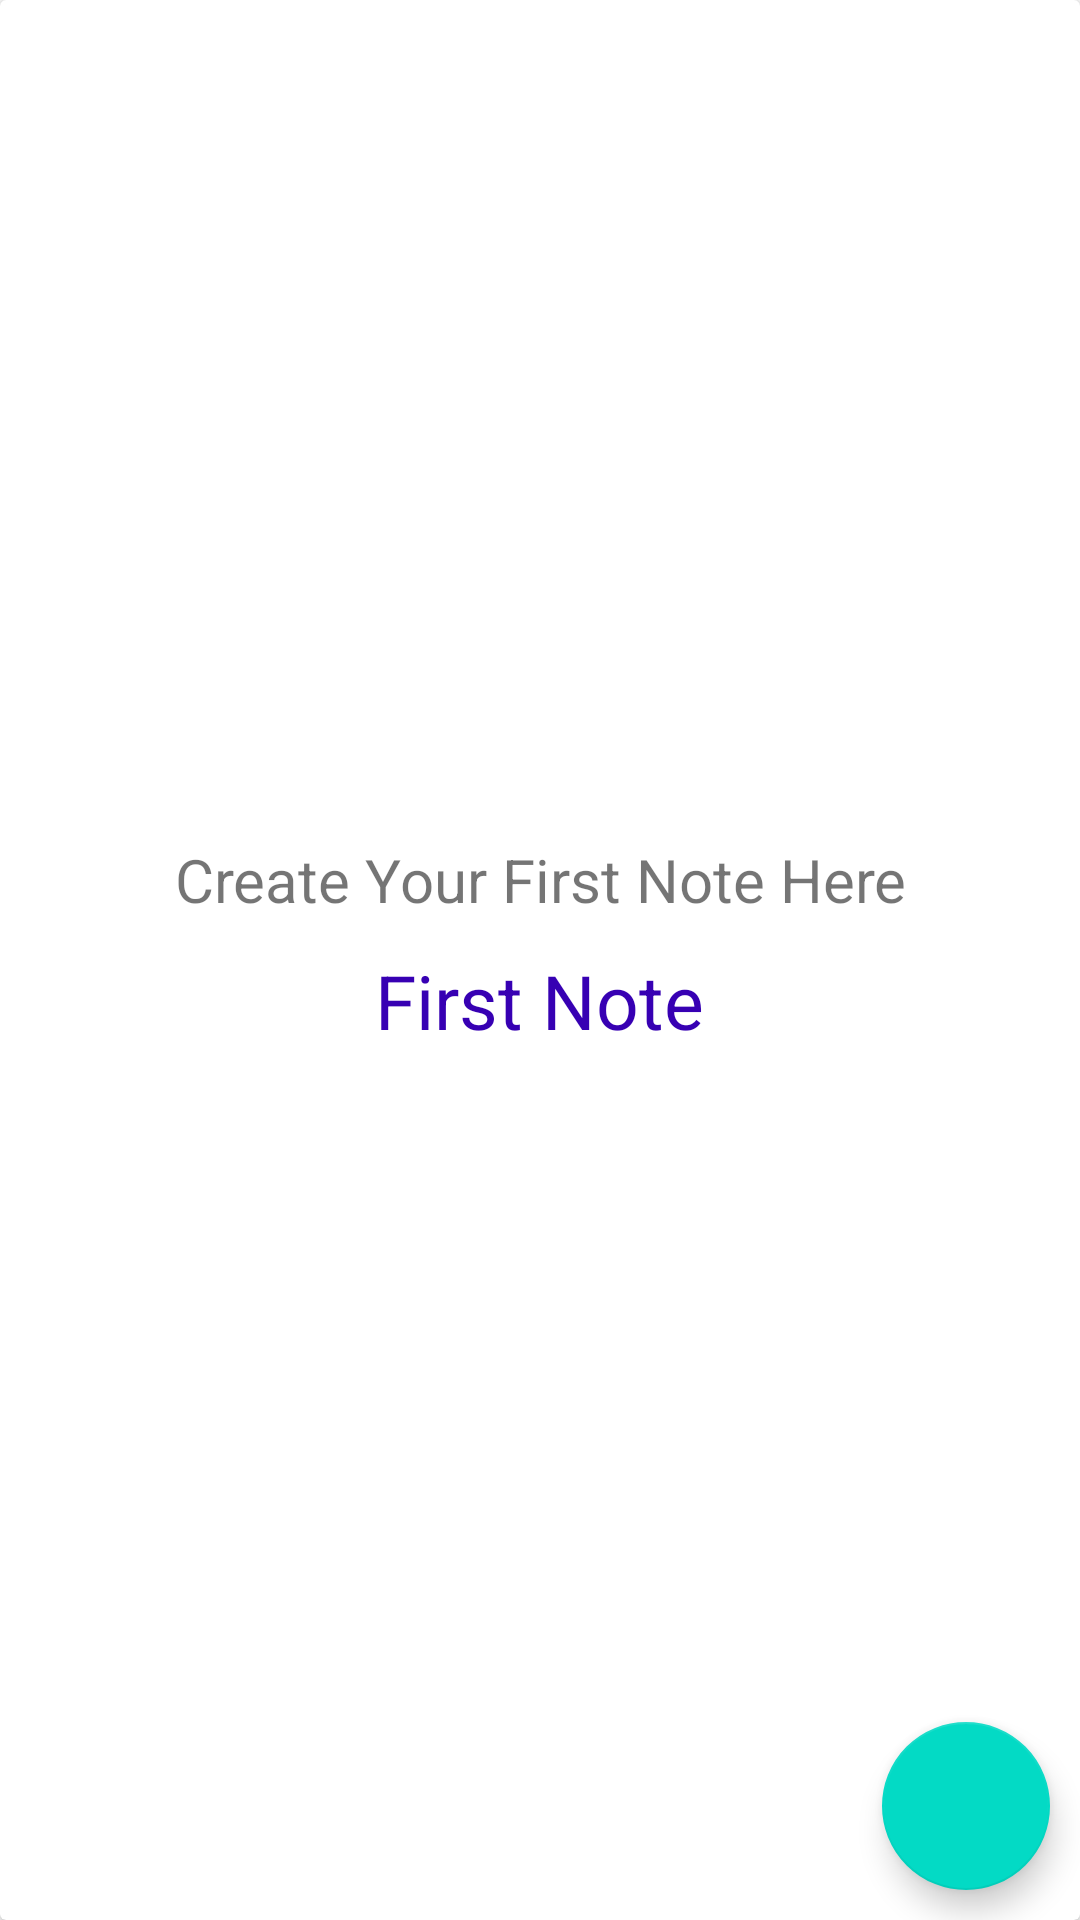

Here is an Android app screen rendered from its layout file. Give the layout XML and the strings, colors and styles it references.
<!-- AndroidManifest.xml: application theme Theme.EasyNotes -->
<!-- res/layout/activity_main.xml -->
<?xml version="1.0" encoding="utf-8"?>
<RelativeLayout xmlns:android="http://schemas.android.com/apk/res/android"

    xmlns:tools="http://schemas.android.com/tools"
    android:layout_width="match_parent"
    android:layout_height="match_parent"
    android:layout_margin="16dp"
    tools:context=".ui.DMainActivity">

    <include

        layout="@layout/createnotes"



        />

    <include
        layout="@layout/no_result"
        />



    <androidx.recyclerview.widget.RecyclerView
        android:visibility="gone"
        android:clipToPadding="false"

        android:layout_centerInParent="true"
        android:id="@+id/notesContainer"
        android:layout_width="match_parent"
        android:layout_height="match_parent"/>




    <com.google.android.material.floatingactionbutton.FloatingActionButton

        android:layout_width="wrap_content"
        android:layout_height="wrap_content"
        android:layout_alignParentBottom="true"
        android:layout_alignParentEnd="true"
        android:src="@drawable/add"
        android:layout_marginBottom="10dp"
        android:layout_marginEnd="10dp"
        android:id="@+id/addNotes"

        android:contentDescription="@string/addnotes" />


</RelativeLayout>
<!-- res/layout/createnotes.xml (included above) -->
<?xml version="1.0" encoding="utf-8"?>
<androidx.cardview.widget.CardView xmlns:android="http://schemas.android.com/apk/res/android"
    android:layout_width="match_parent"
    android:layout_height="match_parent"
    android:id="@+id/addNotesMeggage"
    >
<LinearLayout
    android:layout_width="match_parent"
    android:layout_height="wrap_content"
    android:layout_gravity="center"
    android:orientation="vertical"

    >
    <TextView
        android:layout_width="match_parent"
        android:layout_height="wrap_content"
        android:text="Create Your First Note Here"

        android:gravity="center"
        android:textSize="20sp"

        />

    <TextView
        android:layout_width="wrap_content"
        android:layout_height="wrap_content"
        android:text="First Note"
        android:textSize="25sp"
        android:textColor="@color/purple_700"
        android:layout_gravity="center_horizontal"
        android:id="@+id/firstNote"
        android:padding="10dp"
        />

</LinearLayout>
</androidx.cardview.widget.CardView>
<!-- res/layout/no_result.xml (included above) -->
<?xml version="1.0" encoding="utf-8"?>
<androidx.cardview.widget.CardView xmlns:android="http://schemas.android.com/apk/res/android"
        android:layout_width="match_parent"
    android:layout_height="match_parent"


android:visibility="gone"
    android:id="@+id/noresult"


    >

    <ImageView
        android:layout_width="wrap_content"
        android:layout_height="200dp"
        android:src="@drawable/noresultsearch"
        android:layout_gravity="center"
        android:id="@+id/searchimg"
        android:contentDescription="@string/noResult"

        />

    <TextView
        android:layout_width="wrap_content"
        android:layout_height="wrap_content"
        android:layout_below="@id/searchimg"
        android:layout_gravity="center"
        android:layout_marginTop="150dp"
        android:text="@string/noNote"
        android:textSize="24sp"
        android:textColor="@color/black"
        android:textStyle="bold"
        />

</androidx.cardview.widget.CardView>
<!-- resources referenced by this layout -->
<resources>
  <string name="addnotes">AddNotes</string>
  <string name="noNote">No Note Found</string>
  <string name="noResult">No Search Message</string>
  <style name="Theme.EasyNotes" parent="Theme.MaterialComponents.DayNight.DarkActionBar">
          
          <item name="colorPrimary">@color/purple_500</item>
          <item name="colorPrimaryVariant">@color/purple_700</item>
          <item name="colorOnPrimary">@color/white</item>
          
          <item name="colorSecondary">@color/teal_200</item>
          <item name="colorSecondaryVariant">@color/teal_700</item>
          <item name="colorOnSecondary">@color/black</item>
          
          <item name="android:statusBarColor" tools:targetApi="l">?attr/colorPrimaryVariant</item>
          
          <item name="actionModeStyle">@style/myActionModeStyle</item>
      </style>
  <style name="myActionModeStyle" parent="@style/Widget.AppCompat.ActionMode">
  
          <item name="background">@color/purple_500</item>
  
      </style>
  <!-- not gathered from this repository: default colours our renderer supplied (Android Studio template values) -->
  <color name="purple_500">#FF6200EE</color>
  <color name="purple_700">#FF3700B3</color>
  <color name="teal_200">#FF03DAC5</color>
  <color name="teal_700">#FF018786</color>
  <color name="black">#FF000000</color>
  <color name="white">#FFFFFFFF</color>
</resources>
